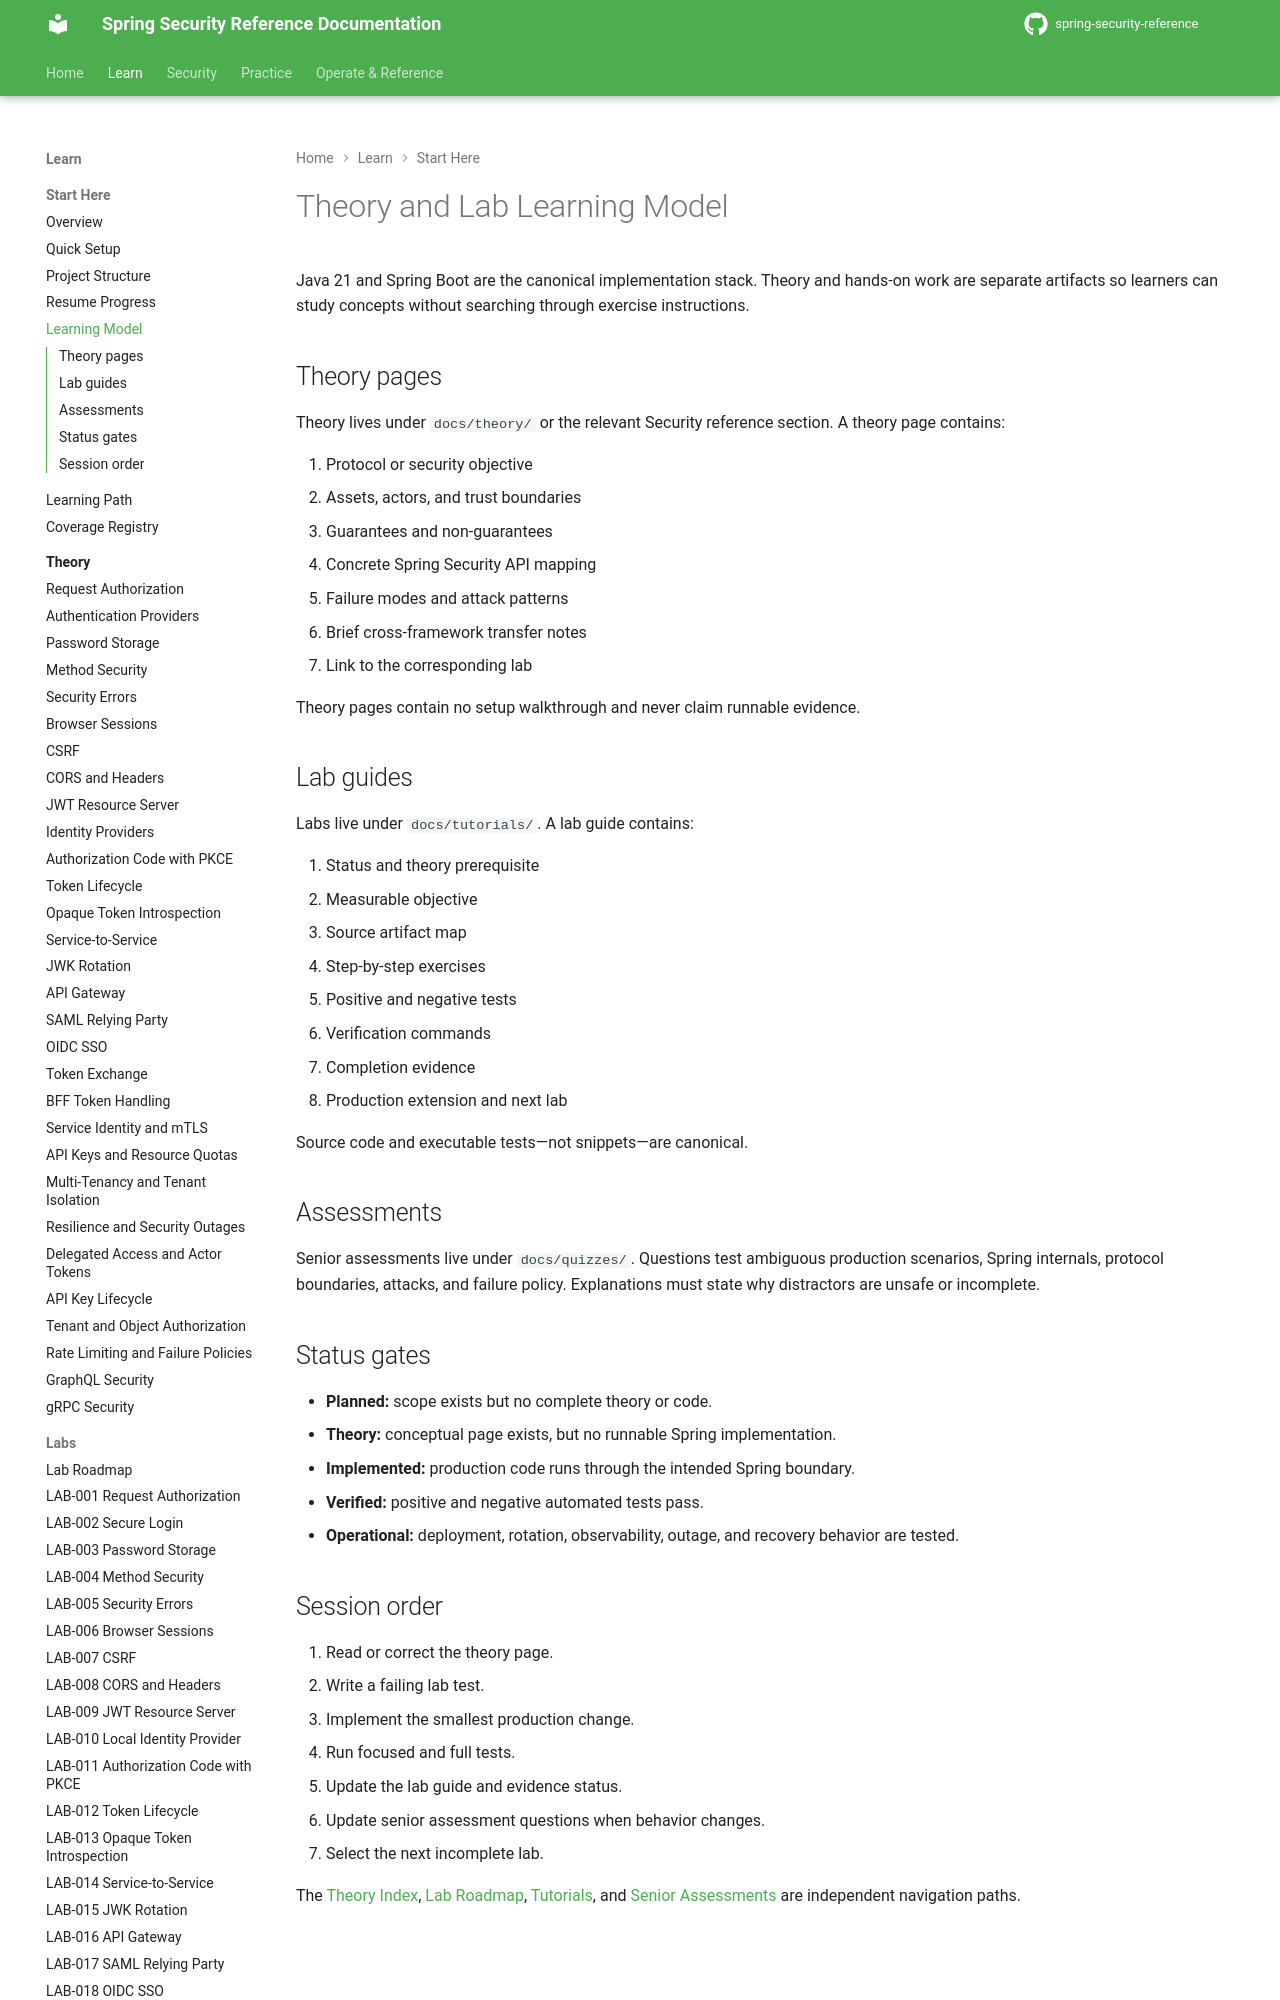

repository: nitinkc/spring-security-reference · page: learning-model/index.html · generator: mkdocs

# Theory and Lab Learning Model

Java 21 and Spring Boot are the canonical implementation stack. Theory and hands-on work are separate artifacts so learners can study concepts without searching through exercise instructions.

## Theory pages

Theory lives under `docs/theory/` or the relevant Security reference section. A theory page contains:

1. Protocol or security objective
2. Assets, actors, and trust boundaries
3. Guarantees and non-guarantees
4. Concrete Spring Security API mapping
5. Failure modes and attack patterns
6. Brief cross-framework transfer notes
7. Link to the corresponding lab

Theory pages contain no setup walkthrough and never claim runnable evidence.

## Lab guides

Labs live under `docs/tutorials/`. A lab guide contains:

1. Status and theory prerequisite
2. Measurable objective
3. Source artifact map
4. Step-by-step exercises
5. Positive and negative tests
6. Verification commands
7. Completion evidence
8. Production extension and next lab

Source code and executable tests—not snippets—are canonical.

## Assessments

Senior assessments live under `docs/quizzes/`. Questions test ambiguous production scenarios, Spring internals, protocol boundaries, attacks, and failure policy. Explanations must state why distractors are unsafe or incomplete.
